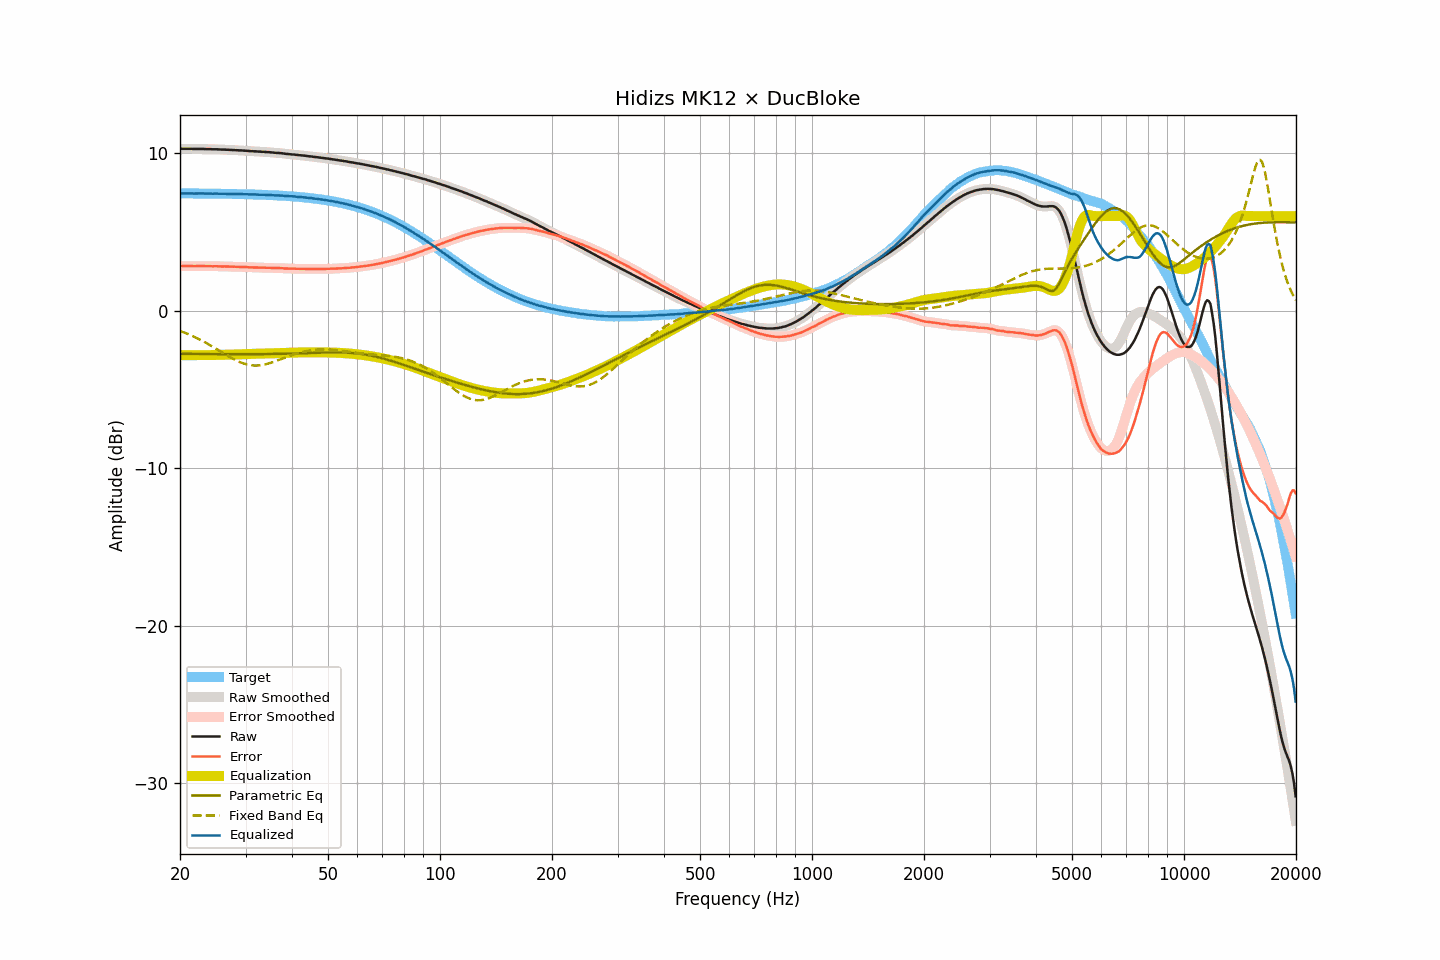

Source data for this figure (header and first rows):
frequency, raw, smoothed, error, error_smoothed, equalization, parametric_eq, fixed_band_eq, equalized_raw, equalized_smoothed, target
20.00, 10.27, 10.27, 2.83, 2.83, -2.83, -2.74, -1.29, 7.44, 7.44, 7.44
20.20, 10.27, 10.27, 2.83, 2.83, -2.83, -2.74, -1.32, 7.44, 7.44, 7.44
20.40, 10.27, 10.27, 2.83, 2.83, -2.83, -2.75, -1.36, 7.44, 7.44, 7.44
20.61, 10.27, 10.27, 2.83, 2.83, -2.83, -2.75, -1.40, 7.44, 7.44, 7.44
20.81, 10.27, 10.27, 2.83, 2.83, -2.83, -2.75, -1.44, 7.44, 7.44, 7.44
21.02, 10.27, 10.27, 2.83, 2.83, -2.83, -2.75, -1.49, 7.44, 7.44, 7.44
21.23, 10.27, 10.27, 2.83, 2.83, -2.83, -2.75, -1.53, 7.44, 7.44, 7.44
21.44, 10.27, 10.26, 2.83, 2.83, -2.83, -2.75, -1.57, 7.44, 7.44, 7.44
21.66, 10.26, 10.26, 2.82, 2.83, -2.83, -2.75, -1.62, 7.43, 7.43, 7.44
21.87, 10.26, 10.26, 2.82, 2.82, -2.83, -2.75, -1.67, 7.43, 7.43, 7.43
22.09, 10.26, 10.26, 2.82, 2.82, -2.83, -2.75, -1.71, 7.43, 7.43, 7.43
22.31, 10.26, 10.26, 2.82, 2.82, -2.83, -2.75, -1.77, 7.43, 7.43, 7.43
22.54, 10.26, 10.26, 2.83, 2.83, -2.82, -2.75, -1.82, 7.43, 7.43, 7.43
22.76, 10.26, 10.26, 2.83, 2.83, -2.82, -2.75, -1.87, 7.43, 7.43, 7.43
22.99, 10.26, 10.26, 2.83, 2.83, -2.82, -2.75, -1.92, 7.43, 7.43, 7.43
23.22, 10.26, 10.25, 2.83, 2.82, -2.82, -2.75, -1.98, 7.43, 7.43, 7.43
23.45, 10.25, 10.25, 2.82, 2.82, -2.82, -2.76, -2.03, 7.42, 7.43, 7.43
23.69, 10.25, 10.25, 2.82, 2.82, -2.82, -2.76, -2.09, 7.43, 7.43, 7.43
23.92, 10.25, 10.25, 2.82, 2.82, -2.82, -2.76, -2.15, 7.43, 7.43, 7.43
24.16, 10.25, 10.24, 2.82, 2.82, -2.82, -2.76, -2.21, 7.43, 7.42, 7.42
24.40, 10.24, 10.24, 2.81, 2.82, -2.82, -2.76, -2.27, 7.42, 7.42, 7.42
24.65, 10.24, 10.24, 2.82, 2.82, -2.82, -2.76, -2.33, 7.42, 7.42, 7.42
24.89, 10.24, 10.24, 2.82, 2.81, -2.81, -2.76, -2.39, 7.42, 7.42, 7.42
25.14, 10.24, 10.24, 2.82, 2.82, -2.81, -2.76, -2.45, 7.42, 7.42, 7.42
25.39, 10.23, 10.23, 2.81, 2.81, -2.81, -2.76, -2.52, 7.42, 7.42, 7.42
25.65, 10.23, 10.22, 2.81, 2.81, -2.81, -2.76, -2.58, 7.42, 7.42, 7.42
25.91, 10.22, 10.22, 2.80, 2.81, -2.81, -2.76, -2.64, 7.41, 7.41, 7.42
26.16, 10.22, 10.22, 2.80, 2.80, -2.80, -2.76, -2.70, 7.41, 7.41, 7.41
26.43, 10.22, 10.21, 2.81, 2.80, -2.80, -2.76, -2.77, 7.42, 7.41, 7.41
26.69, 10.21, 10.21, 2.80, 2.80, -2.80, -2.76, -2.83, 7.41, 7.41, 7.41
26.96, 10.21, 10.21, 2.80, 2.80, -2.80, -2.76, -2.89, 7.41, 7.41, 7.41
27.23, 10.20, 10.20, 2.79, 2.79, -2.79, -2.76, -2.95, 7.40, 7.41, 7.41
27.50, 10.20, 10.20, 2.79, 2.79, -2.79, -2.76, -3.01, 7.41, 7.41, 7.41
27.77, 10.19, 10.19, 2.78, 2.79, -2.79, -2.76, -3.06, 7.40, 7.40, 7.40
28.05, 10.19, 10.19, 2.79, 2.78, -2.78, -2.76, -3.11, 7.40, 7.40, 7.40
28.33, 10.18, 10.18, 2.78, 2.78, -2.78, -2.76, -3.16, 7.40, 7.40, 7.40
28.62, 10.18, 10.18, 2.78, 2.78, -2.78, -2.76, -3.21, 7.40, 7.40, 7.40
28.90, 10.17, 10.17, 2.77, 2.78, -2.78, -2.76, -3.26, 7.39, 7.40, 7.39
29.19, 10.17, 10.16, 2.78, 2.77, -2.77, -2.76, -3.30, 7.40, 7.39, 7.39
29.48, 10.16, 10.16, 2.77, 2.77, -2.77, -2.76, -3.34, 7.39, 7.39, 7.39
29.78, 10.15, 10.15, 2.76, 2.76, -2.76, -2.76, -3.37, 7.38, 7.39, 7.39
30.08, 10.15, 10.14, 2.76, 2.76, -2.76, -2.76, -3.40, 7.39, 7.39, 7.38
30.38, 10.14, 10.14, 2.76, 2.75, -2.75, -2.76, -3.43, 7.38, 7.38, 7.38
30.68, 10.13, 10.13, 2.75, 2.75, -2.75, -2.76, -3.45, 7.38, 7.38, 7.38
30.99, 10.12, 10.12, 2.74, 2.74, -2.75, -2.76, -3.46, 7.37, 7.37, 7.38
31.30, 10.12, 10.11, 2.74, 2.74, -2.74, -2.76, -3.47, 7.37, 7.37, 7.37
31.61, 10.11, 10.11, 2.74, 2.74, -2.74, -2.76, -3.48, 7.37, 7.37, 7.37
31.93, 10.11, 10.10, 2.74, 2.74, -2.74, -2.76, -3.48, 7.37, 7.37, 7.37
32.24, 10.10, 10.10, 2.73, 2.73, -2.73, -2.76, -3.48, 7.36, 7.36, 7.36
32.57, 10.09, 10.09, 2.73, 2.73, -2.73, -2.76, -3.48, 7.36, 7.36, 7.36
32.89, 10.09, 10.08, 2.73, 2.73, -2.73, -2.76, -3.47, 7.36, 7.36, 7.36
33.22, 10.08, 10.08, 2.73, 2.73, -2.73, -2.76, -3.45, 7.35, 7.35, 7.35
33.55, 10.08, 10.07, 2.73, 2.73, -2.73, -2.76, -3.43, 7.35, 7.35, 7.35
33.89, 10.07, 10.07, 2.72, 2.72, -2.72, -2.76, -3.41, 7.34, 7.34, 7.34
34.23, 10.06, 10.06, 2.72, 2.72, -2.72, -2.76, -3.39, 7.34, 7.34, 7.34
34.57, 10.06, 10.05, 2.72, 2.72, -2.72, -2.75, -3.36, 7.34, 7.34, 7.34
34.92, 10.05, 10.05, 2.72, 2.72, -2.71, -2.75, -3.33, 7.33, 7.33, 7.33
35.27, 10.04, 10.04, 2.71, 2.71, -2.71, -2.75, -3.29, 7.33, 7.33, 7.33
35.62, 10.03, 10.03, 2.71, 2.70, -2.71, -2.75, -3.26, 7.32, 7.32, 7.32
35.97, 10.02, 10.02, 2.70, 2.70, -2.71, -2.75, -3.22, 7.31, 7.31, 7.32
... 635 more rows
